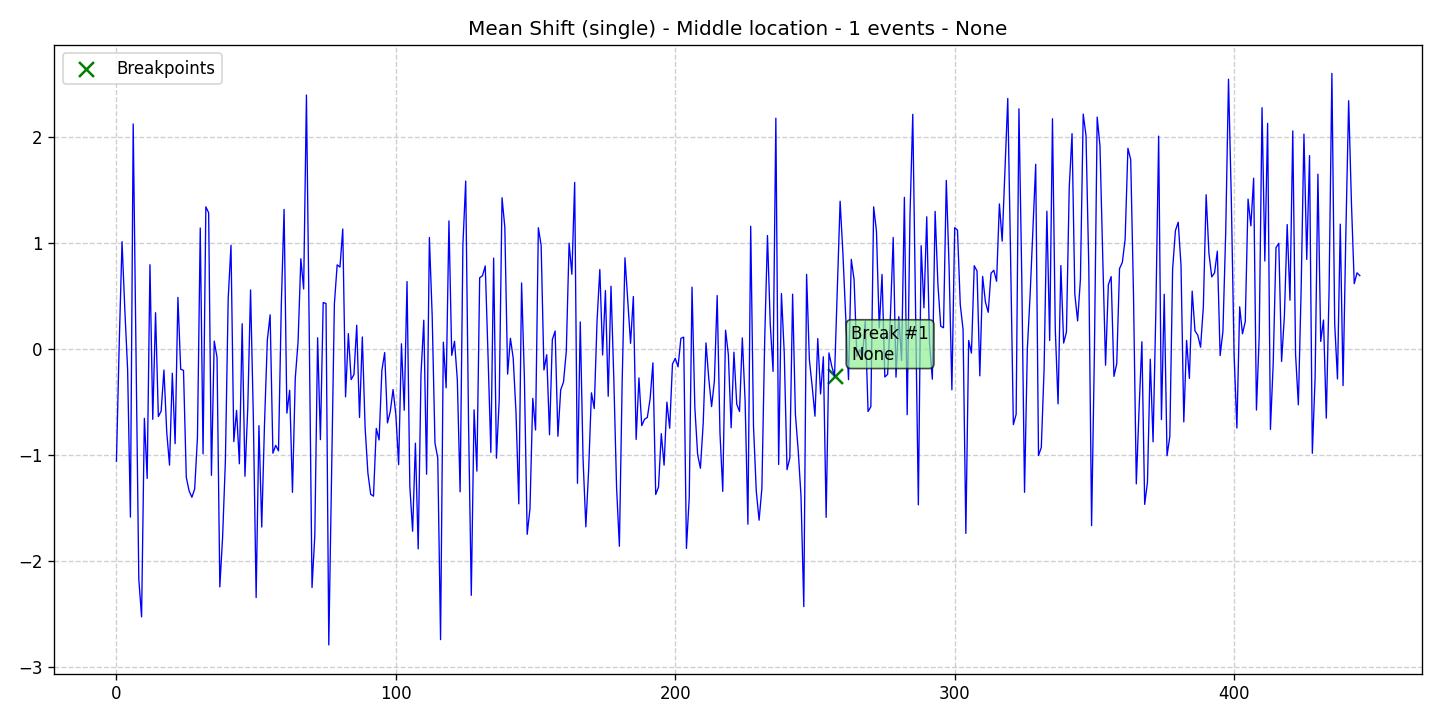

The file beside this chart, header and first rows:
data, stationary, det_lin_up, det_lin_down, det_quad, det_cubic, det_exp, det_damped, stoc_trend, volatility, single_seas, multiple_seas, point_anom_single, point_anom_multi, collect_anom, context_anom, mean_shift, var_shift, trend_shift, date, is_break, is_anomaly, is_multi, location_beginning
-1.059, 0, 0, 0, 0, 0, 0, 0, 0, 0, 0, 0, 0, 0, 0, 0, 1, 0, 0, 2020-01-01, 0, 0, 0, 0
0.05003, 0, 0, 0, 0, 0, 0, 0, 0, 0, 0, 0, 0, 0, 0, 0, 1, 0, 0, 2020-01-02, 0, 0, 0, 0
1.01, 0, 0, 0, 0, 0, 0, 0, 0, 0, 0, 0, 0, 0, 0, 0, 1, 0, 0, 2020-01-03, 0, 0, 0, 0
0.3704, 0, 0, 0, 0, 0, 0, 0, 0, 0, 0, 0, 0, 0, 0, 0, 1, 0, 0, 2020-01-04, 0, 0, 0, 0
-0.1937, 0, 0, 0, 0, 0, 0, 0, 0, 0, 0, 0, 0, 0, 0, 0, 1, 0, 0, 2020-01-05, 0, 0, 0, 0
-1.585, 0, 0, 0, 0, 0, 0, 0, 0, 0, 0, 0, 0, 0, 0, 0, 1, 0, 0, 2020-01-06, 0, 0, 0, 0
2.119, 0, 0, 0, 0, 0, 0, 0, 0, 0, 0, 0, 0, 0, 0, 0, 1, 0, 0, 2020-01-07, 0, 0, 0, 0
0.01583, 0, 0, 0, 0, 0, 0, 0, 0, 0, 0, 0, 0, 0, 0, 0, 1, 0, 0, 2020-01-08, 0, 0, 0, 0
-2.168, 0, 0, 0, 0, 0, 0, 0, 0, 0, 0, 0, 0, 0, 0, 0, 1, 0, 0, 2020-01-09, 0, 0, 0, 0
-2.525, 0, 0, 0, 0, 0, 0, 0, 0, 0, 0, 0, 0, 0, 0, 0, 1, 0, 0, 2020-01-10, 0, 0, 0, 0
-0.6543, 0, 0, 0, 0, 0, 0, 0, 0, 0, 0, 0, 0, 0, 0, 0, 1, 0, 0, 2020-01-11, 0, 0, 0, 0
-1.221, 0, 0, 0, 0, 0, 0, 0, 0, 0, 0, 0, 0, 0, 0, 0, 1, 0, 0, 2020-01-12, 0, 0, 0, 0
0.7929, 0, 0, 0, 0, 0, 0, 0, 0, 0, 0, 0, 0, 0, 0, 0, 1, 0, 0, 2020-01-13, 0, 0, 0, 0
-0.6644, 0, 0, 0, 0, 0, 0, 0, 0, 0, 0, 0, 0, 0, 0, 0, 1, 0, 0, 2020-01-14, 0, 0, 0, 0
0.3407, 0, 0, 0, 0, 0, 0, 0, 0, 0, 0, 0, 0, 0, 0, 0, 1, 0, 0, 2020-01-15, 0, 0, 0, 0
-0.6378, 0, 0, 0, 0, 0, 0, 0, 0, 0, 0, 0, 0, 0, 0, 0, 1, 0, 0, 2020-01-16, 0, 0, 0, 0
-0.5868, 0, 0, 0, 0, 0, 0, 0, 0, 0, 0, 0, 0, 0, 0, 0, 1, 0, 0, 2020-01-17, 0, 0, 0, 0
-0.1997, 0, 0, 0, 0, 0, 0, 0, 0, 0, 0, 0, 0, 0, 0, 0, 1, 0, 0, 2020-01-18, 0, 0, 0, 0
-0.7839, 0, 0, 0, 0, 0, 0, 0, 0, 0, 0, 0, 0, 0, 0, 0, 1, 0, 0, 2020-01-19, 0, 0, 0, 0
-1.096, 0, 0, 0, 0, 0, 0, 0, 0, 0, 0, 0, 0, 0, 0, 0, 1, 0, 0, 2020-01-20, 0, 0, 0, 0
-0.2301, 0, 0, 0, 0, 0, 0, 0, 0, 0, 0, 0, 0, 0, 0, 0, 1, 0, 0, 2020-01-21, 0, 0, 0, 0
-0.8931, 0, 0, 0, 0, 0, 0, 0, 0, 0, 0, 0, 0, 0, 0, 0, 1, 0, 0, 2020-01-22, 0, 0, 0, 0
0.4848, 0, 0, 0, 0, 0, 0, 0, 0, 0, 0, 0, 0, 0, 0, 0, 1, 0, 0, 2020-01-23, 0, 0, 0, 0
-0.1922, 0, 0, 0, 0, 0, 0, 0, 0, 0, 0, 0, 0, 0, 0, 0, 1, 0, 0, 2020-01-24, 0, 0, 0, 0
-0.2027, 0, 0, 0, 0, 0, 0, 0, 0, 0, 0, 0, 0, 0, 0, 0, 1, 0, 0, 2020-01-25, 0, 0, 0, 0
-1.21, 0, 0, 0, 0, 0, 0, 0, 0, 0, 0, 0, 0, 0, 0, 0, 1, 0, 0, 2020-01-26, 0, 0, 0, 0
-1.337, 0, 0, 0, 0, 0, 0, 0, 0, 0, 0, 0, 0, 0, 0, 0, 1, 0, 0, 2020-01-27, 0, 0, 0, 0
-1.398, 0, 0, 0, 0, 0, 0, 0, 0, 0, 0, 0, 0, 0, 0, 0, 1, 0, 0, 2020-01-28, 0, 0, 0, 0
-1.32, 0, 0, 0, 0, 0, 0, 0, 0, 0, 0, 0, 0, 0, 0, 0, 1, 0, 0, 2020-01-29, 0, 0, 0, 0
-0.8312, 0, 0, 0, 0, 0, 0, 0, 0, 0, 0, 0, 0, 0, 0, 0, 1, 0, 0, 2020-01-30, 0, 0, 0, 0
1.138, 0, 0, 0, 0, 0, 0, 0, 0, 0, 0, 0, 0, 0, 0, 0, 1, 0, 0, 2020-01-31, 0, 0, 0, 0
-0.9889, 0, 0, 0, 0, 0, 0, 0, 0, 0, 0, 0, 0, 0, 0, 0, 1, 0, 0, 2020-02-01, 0, 0, 0, 0
1.338, 0, 0, 0, 0, 0, 0, 0, 0, 0, 0, 0, 0, 0, 0, 0, 1, 0, 0, 2020-02-02, 0, 0, 0, 0
1.282, 0, 0, 0, 0, 0, 0, 0, 0, 0, 0, 0, 0, 0, 0, 0, 1, 0, 0, 2020-02-03, 0, 0, 0, 0
-1.192, 0, 0, 0, 0, 0, 0, 0, 0, 0, 0, 0, 0, 0, 0, 0, 1, 0, 0, 2020-02-04, 0, 0, 0, 0
0.07305, 0, 0, 0, 0, 0, 0, 0, 0, 0, 0, 0, 0, 0, 0, 0, 1, 0, 0, 2020-02-05, 0, 0, 0, 0
-0.07866, 0, 0, 0, 0, 0, 0, 0, 0, 0, 0, 0, 0, 0, 0, 0, 1, 0, 0, 2020-02-06, 0, 0, 0, 0
-2.243, 0, 0, 0, 0, 0, 0, 0, 0, 0, 0, 0, 0, 0, 0, 0, 1, 0, 0, 2020-02-07, 0, 0, 0, 0
-1.771, 0, 0, 0, 0, 0, 0, 0, 0, 0, 0, 0, 0, 0, 0, 0, 1, 0, 0, 2020-02-08, 0, 0, 0, 0
-1.05, 0, 0, 0, 0, 0, 0, 0, 0, 0, 0, 0, 0, 0, 0, 0, 1, 0, 0, 2020-02-09, 0, 0, 0, 0
0.4761, 0, 0, 0, 0, 0, 0, 0, 0, 0, 0, 0, 0, 0, 0, 0, 1, 0, 0, 2020-02-10, 0, 0, 0, 0
0.9756, 0, 0, 0, 0, 0, 0, 0, 0, 0, 0, 0, 0, 0, 0, 0, 1, 0, 0, 2020-02-11, 0, 0, 0, 0
-0.8742, 0, 0, 0, 0, 0, 0, 0, 0, 0, 0, 0, 0, 0, 0, 0, 1, 0, 0, 2020-02-12, 0, 0, 0, 0
-0.5802, 0, 0, 0, 0, 0, 0, 0, 0, 0, 0, 0, 0, 0, 0, 0, 1, 0, 0, 2020-02-13, 0, 0, 0, 0
-1.082, 0, 0, 0, 0, 0, 0, 0, 0, 0, 0, 0, 0, 0, 0, 0, 1, 0, 0, 2020-02-14, 0, 0, 0, 0
0.2365, 0, 0, 0, 0, 0, 0, 0, 0, 0, 0, 0, 0, 0, 0, 0, 1, 0, 0, 2020-02-15, 0, 0, 0, 0
-1.201, 0, 0, 0, 0, 0, 0, 0, 0, 0, 0, 0, 0, 0, 0, 0, 1, 0, 0, 2020-02-16, 0, 0, 0, 0
-0.5582, 0, 0, 0, 0, 0, 0, 0, 0, 0, 0, 0, 0, 0, 0, 0, 1, 0, 0, 2020-02-17, 0, 0, 0, 0
0.5551, 0, 0, 0, 0, 0, 0, 0, 0, 0, 0, 0, 0, 0, 0, 0, 1, 0, 0, 2020-02-18, 0, 0, 0, 0
-0.6489, 0, 0, 0, 0, 0, 0, 0, 0, 0, 0, 0, 0, 0, 0, 0, 1, 0, 0, 2020-02-19, 0, 0, 0, 0
-2.343, 0, 0, 0, 0, 0, 0, 0, 0, 0, 0, 0, 0, 0, 0, 0, 1, 0, 0, 2020-02-20, 0, 0, 0, 0
-0.7235, 0, 0, 0, 0, 0, 0, 0, 0, 0, 0, 0, 0, 0, 0, 0, 1, 0, 0, 2020-02-21, 0, 0, 0, 0
-1.679, 0, 0, 0, 0, 0, 0, 0, 0, 0, 0, 0, 0, 0, 0, 0, 1, 0, 0, 2020-02-22, 0, 0, 0, 0
-0.7018, 0, 0, 0, 0, 0, 0, 0, 0, 0, 0, 0, 0, 0, 0, 0, 1, 0, 0, 2020-02-23, 0, 0, 0, 0
0.08107, 0, 0, 0, 0, 0, 0, 0, 0, 0, 0, 0, 0, 0, 0, 0, 1, 0, 0, 2020-02-24, 0, 0, 0, 0
0.3208, 0, 0, 0, 0, 0, 0, 0, 0, 0, 0, 0, 0, 0, 0, 0, 1, 0, 0, 2020-02-25, 0, 0, 0, 0
-0.9832, 0, 0, 0, 0, 0, 0, 0, 0, 0, 0, 0, 0, 0, 0, 0, 1, 0, 0, 2020-02-26, 0, 0, 0, 0
-0.9096, 0, 0, 0, 0, 0, 0, 0, 0, 0, 0, 0, 0, 0, 0, 0, 1, 0, 0, 2020-02-27, 0, 0, 0, 0
-0.9609, 0, 0, 0, 0, 0, 0, 0, 0, 0, 0, 0, 0, 0, 0, 0, 1, 0, 0, 2020-02-28, 0, 0, 0, 0
0.4079, 0, 0, 0, 0, 0, 0, 0, 0, 0, 0, 0, 0, 0, 0, 0, 1, 0, 0, 2020-02-29, 0, 0, 0, 0
... 386 more rows
